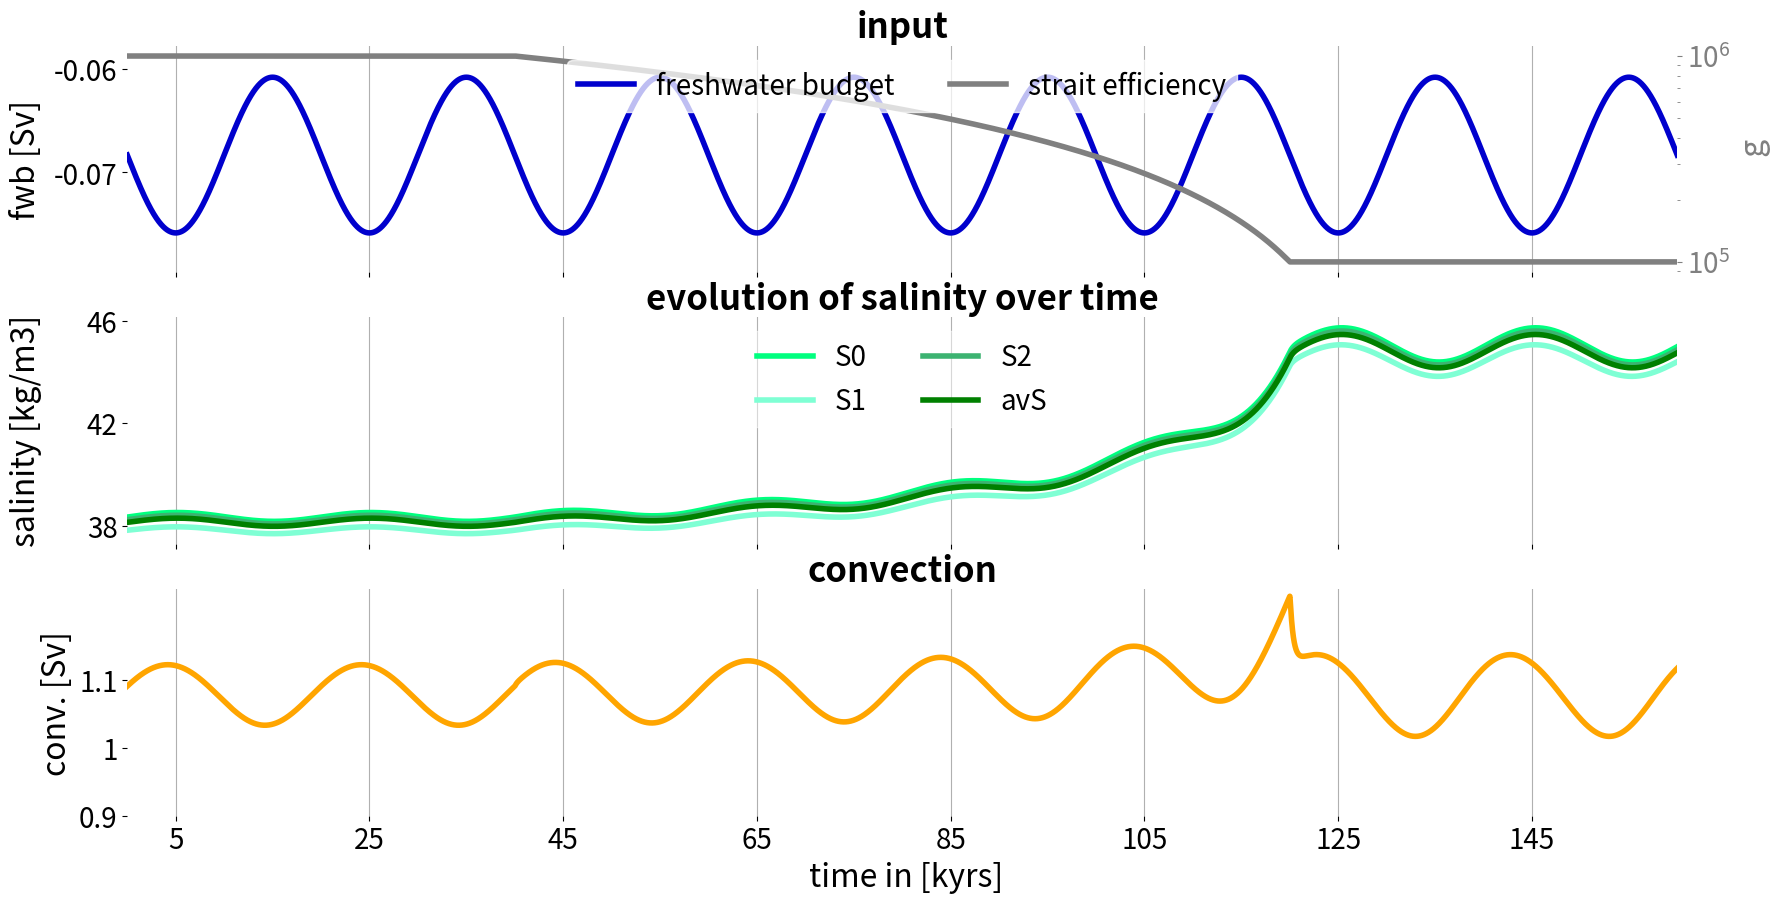

Write the Python code that produced this figure. (Note: this script raises an exception after producing the figure.)
# -*- coding: utf-8 -*-
"""
Created on Fry May 20 16:41:27 2022

@author: ronjaebner

Script to investigate the sudden change in sensitivity of various parameters 
in the Mediterranean Sea around 7.2 Ma (7.2 event)

It uses a convection driven Mediterranean Sea and as a 3box
model

Inputs can be defined as cyclic, by setting the A_ values to 0 the input
becomes linear over time.
The strait efficiency parameter g can be defined as changing over time (3 states).

The results are plotted and analysed by calculating the amplitudes over time.

-----------------------------------------------------------------------------
This script is used to plot developement over time. No data is saved,
only figures.

# define input
# for input=const. set A_ to 0
# for gradual increase set B: to np.linspace(start, end, t_max)
"""

# import the libraries and modules
import           numpy   as np
import matplotlib.pyplot as plt
from matplotlib.ticker import ScalarFormatter

scenario_name = 'Example'
dir_fig       = '../FIGURES/'
#%% geometry

T = 20_000
runtime= 10
dt =2
steps= T*runtime/dt
t_vec= np.linspace(0,T*runtime, num=int(steps))
yr2sc = 24*60*60*365.25

DT =dt*yr2sc

A0      = 2.5*10**12
D0      = 1500
Dint    =  500
f       = 0.2
V    = np.array([f*A0*Dint,(1-f)*A0*Dint, A0*(D0-Dint) ])
A    = np.array([f*A0,(1-f)*A0, A0 ])


SA  =  36
SH  = 350

kappa_mix   = 1*10**(-4)
kappa_conv  = 8*10**(-4)
d_mix       = 0.5*D0
A1c         = 0.9

# fwb taken from Simon et al., 2017
B_E  = 0.8625           # m/yr,
A_E1  = B_E*0.11#0.075     # m/yr, amplitude evapo, before
A_E2  = B_E*0.11#0.15     # m/yr, amplitude evapo, after



g_begin   = 1*pow(10,6)#1*pow(10,6)
g_end     = 1*pow(10,5)#1*pow(10,5) 

T1=int(3*T/dt)
T3=int(3*T/dt)
T2=int(runtime*T/dt-(T1+T3))
T4=int(7*T/dt)

# Definition 
#EP     = B_E  + np.sin((2*np.pi*inp.dt/inp.T)*inp.t_vec)*A_E
EP     = B_E  + np.hstack((np.sin((2*np.pi/T)*t_vec[0   :T4])*A_E1,
                           np.sin((2*np.pi/T)*t_vec[T4-1:-1])*A_E2 ))

# linear change in g
g_vec  =   np.hstack((np.linspace(g_begin, g_begin,T1),
                      np.linspace(g_begin, g_end  ,T2),
                      np.linspace(g_end  , g_end  ,T3)))

# logarithmic change in g
# g_vec  =   np.hstack((np.logspace(np.log10(g_begin), np.log10(g_begin),T1),
#                       np.logspace(np.log10(g_begin), np.log10(g_end)  ,T2),
#                       np.logspace(np.log10(g_end)  , np.log10(g_end)  ,T3)))


#temp= np.array(3,len(t_vec))
S       = np.ones((3,len(t_vec)))*SA
F       = np.zeros((3,len(t_vec)))

#%% Run model
#S, rho, Q , F , elaps, Flux = model.box_notemp(R0,R1, EP,g_vec)
#S    = np.ones((3, int(t_max/dt)))*SA
t =0
ii=0
while ii< len(g_vec)-1:
    # Scenario A1
    
    #Q  = g_vec[ii]*(S[1,ii]-SA)
    Q  = g_vec[ii]*np.sqrt(S[1,ii]-SA)
    Qin= Q+ EP[ii]*A0/yr2sc

    #F02 = (S[0, ii]>S[2, ii])*kappa_conv*f*A0*(S[0,ii]-S[2,ii])/(SA*d_mix)
    F02 = (S[0, ii]>S[2, ii])*kappa_conv*f*A0*(S[0,ii]-S[2,ii])/(S[2,ii])
    
    F20 = (1-A1c)*F02
    F21 = A1c*F02
    F10 = A1c*F02 + EP[ii]*A0*f/yr2sc
    mix = kappa_mix*A0*(1-f)*(S[2, ii]-S[1, ii])/d_mix

    S[0,ii+1]= min(SH, S[0,ii] + (F10*S[1,ii] + F20*S[2,ii] 
                                  - F02*S[0,ii])*DT/V[0])
    S[1,ii+1]= min(SH, S[1,ii] + (Qin*SA + F21*S[2, ii] 
                                  -(F10 + Q)*S[1, ii]  
                                  + mix)*DT/V[1])
    S[2,ii+1]= min(SH, S[2,ii] + (F02*S[0,ii] 
                                  - (F21 + F20)*S[2,ii] 
                                  - mix)*DT/V[2])
    F[1,ii+1]=F02
    F[0,ii+1]= Q
    ii+=1
    t+=dt



## ANALYSE
idx0=  int(T/dt)
idx1= -int(T/dt)
avS= (S[2,idx0:idx1]*V[2]+ S[1,idx0:idx1]*V[1]+ S[0,idx0:idx1]*V[0])/sum(V)
dS20= S[2,idx0:idx1]-S[0,idx0:idx1]
dS21= S[2,idx0:idx1]-S[1,idx0:idx1]
dS01= S[0,idx0:idx1]-S[1,idx0:idx1]
fwb= -EP*A[2]/yr2sc

#
t_plot=((t_vec[idx0:idx1])-T)/1000

#%% PLOT 
c0 = "black"
c1 = "green"
c2 = "blue"
c3 = "purple"
cS1="aquamarine"
cS0="springgreen"
cS2="mediumseagreen"
cS ="green"
cF = "mediumblue"
cO = "orange"

sc_size=25
lw=4
xvalues=np.arange(t_plot[ 0]+((1/4)*T)/1000, t_plot[-1]-((1/4)*T)/1000, (T)/1000, dtype='int')
f, axes = plt.subplots(3, 1, sharex='col', sharey='row', figsize=(20, 10), dpi=200)

ax0=axes[0].twinx()
ax0.plot(np.nan, color=cF, linewidth=lw, label="freshwater budget")
ax0.plot(t_plot, g_vec[idx0:idx1], linewidth=lw, color="grey",       label='strait efficiency')
yvalues=[-0.07, -0.06]
axes[0].set_yticks(yvalues)
axes[0].set_yticklabels(yvalues,fontsize=sc_size-5)
axes[0].plot(t_plot, fwb[idx0:idx1]*10**(-6),color=cF, linewidth=lw, label="freshwater budget")
axes[0].set_ylabel("fwb [Sv]", fontsize=sc_size-2)
axes[0].tick_params(axis='y')
axes[0].set_ylim((min(fwb[idx0:idx1]*10**(-6)))*1.05,max(fwb[idx0:idx1]*10**(-6))*0.95)
axes[0].yaxis.set_label_coords(-0.055, 0.5)

yvalues=[200000, 600000, 1000000]
ax0.set_yticks(yvalues)
ax0.set_yticklabels(yvalues,fontsize=sc_size-5)
#ax0.set_ylabel("g [ Sv/$\sqrt{m^3/kg}$ ]",fontsize=sc_size-2, color="grey")
ax0.set_ylabel(" g ",fontsize=sc_size-2, color="grey")
ax0.tick_params(axis='y', colors="grey", which='both')
ax0.yaxis.set_major_formatter(ScalarFormatter(useMathText=True, useOffset=False))
ax0.ticklabel_format(style='sci', scilimits=(0,0), axis='y')
ax0.yaxis.set_label_coords(1.04, 0.55)
ax0.set_yscale('log')

axes[0].set_xticks(xvalues)
axes[0].set_xlim((t_plot[0],t_plot[-1]))
axes[0].grid(axis="x")
axes[0].set_title( "input", fontsize=sc_size,fontweight="bold")

ax0.legend(loc="upper center", ncol=2, fontsize=sc_size-5,framealpha= 0.75, facecolor='white', edgecolor= 'white')
#
yvalues=[30, 35, 37, 38, 42, 46, 50]
axes[1].set_yticks(yvalues)
axes[1].set_yticklabels(yvalues,fontsize=sc_size-5)
axes[1].plot(t_plot, S[0,idx0:idx1], color=cS0, label='S0', linewidth=lw)
axes[1].plot(t_plot, S[1,idx0:idx1], color=cS1, label='S1', linewidth=lw)
axes[1].plot(t_plot, S[2,idx0:idx1], color=cS2, label='S2', linewidth=lw)
axes[1].plot(t_plot, avS, color=cS, label='avS', linewidth=lw)
axes[1].set_ylabel("salinity [kg/m3]", fontsize=sc_size-2)
axes[1].legend(loc="upper center", ncol=2, fontsize=sc_size-5,framealpha= 0.5, facecolor='white', edgecolor= 'white')
axes[1].grid(axis="x")
axes[1].set_title( "evolution of salinity over time", fontsize=sc_size,fontweight="bold")
axes[1].yaxis.set_label_coords(-0.055, 0.5)
#
axes[2].plot(t_plot,F[1,idx0:idx1]*10**(-6), color=cO, label='F02', linewidth=lw)
axes[2].tick_params(axis='y')
tmpmin= int(min(F[1,idx0:idx1]*10**(-5)))*0.09
tmpmax= int(max(F[1,idx0:idx1]*10**(-5)))*0.11

yvalues=[0.9, 1, 1.1]
axes[2].set_yticks(yvalues)
axes[2].set_ylabel("conv. [Sv]", fontsize=sc_size-2)
#axes[2].set_ylim((1.5, 2.5))
axes[2].set_yticklabels(yvalues,fontsize=sc_size-5)
axes[2].grid(axis="x")
axes[2].set_title( "convection", fontsize=sc_size,fontweight="bold")

axes[2].set_xlabel(" time in [kyrs]", fontsize=sc_size-2)
axes[2].set_xticklabels(xvalues,fontsize=sc_size-5)

for ii in [0,1,2]:
    axes[ii].spines['top'].set_visible(False)
    axes[ii].spines['right'].set_visible(False)
    axes[ii].spines['bottom'].set_visible(False)
    axes[ii].spines['left'].set_visible(False)
ax0.spines['top'].set_visible(False)
ax0.spines['right'].set_visible(False)
ax0.spines['bottom'].set_visible(False)
ax0.spines['left'].set_visible(False)

plt.savefig(dir_fig +scenario_name+ 'Salinities')
